Run: headless pygame with SDL's dummy video driver; simulated clock (each Clock.tick advances the game by its frame time, no real sleeping); random seed 0; keys injected as events and as key.get_pressed() state; no mouse input.
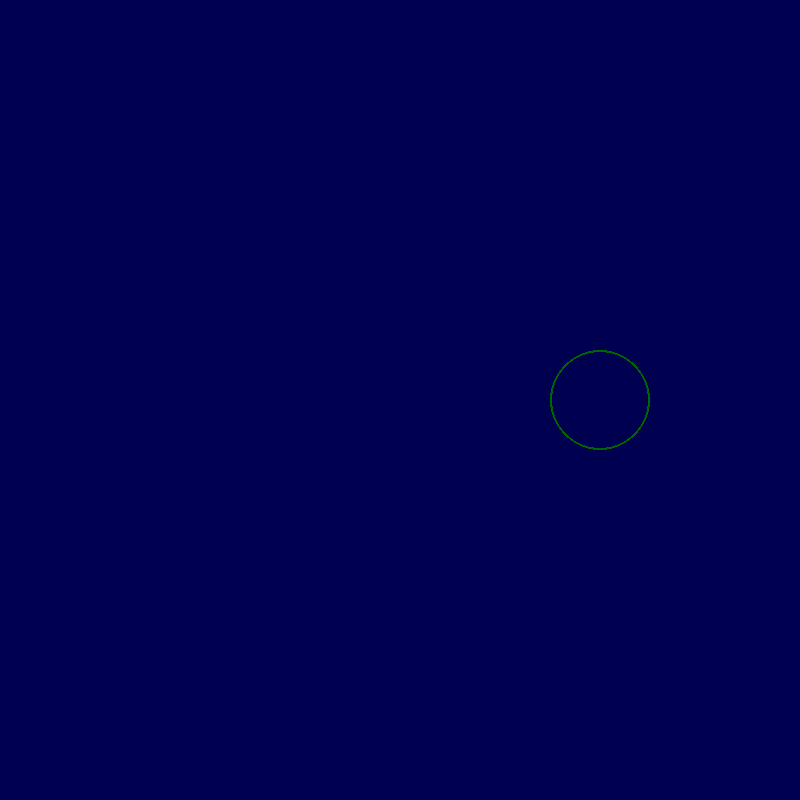
Frame 1 of 4 · flips 1–60 · no input
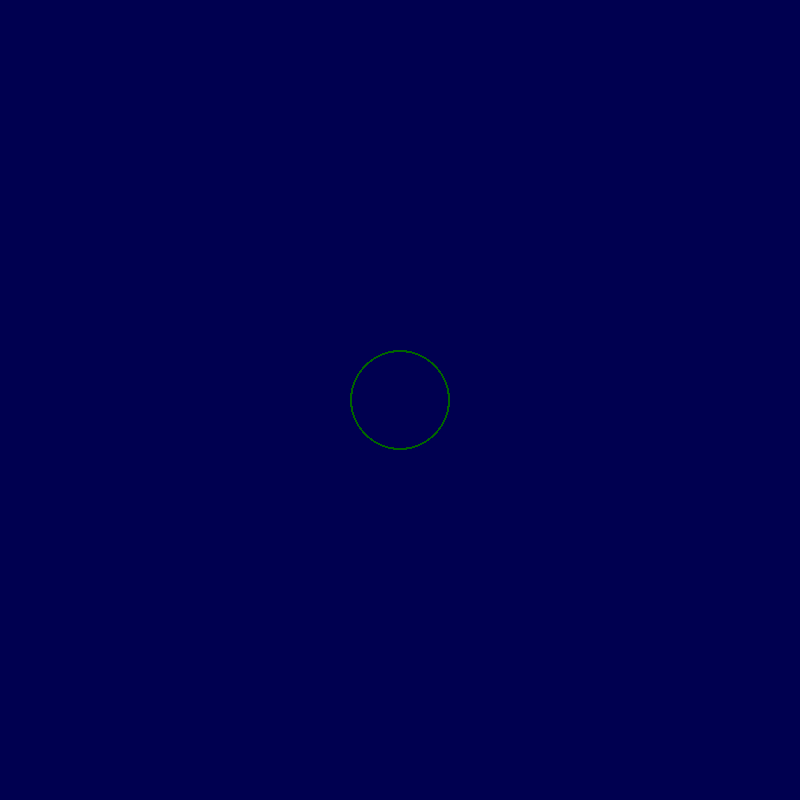
Frame 2 of 4 · flips 61–180 · tapped SPACE, RETURN · held RIGHT (→), D
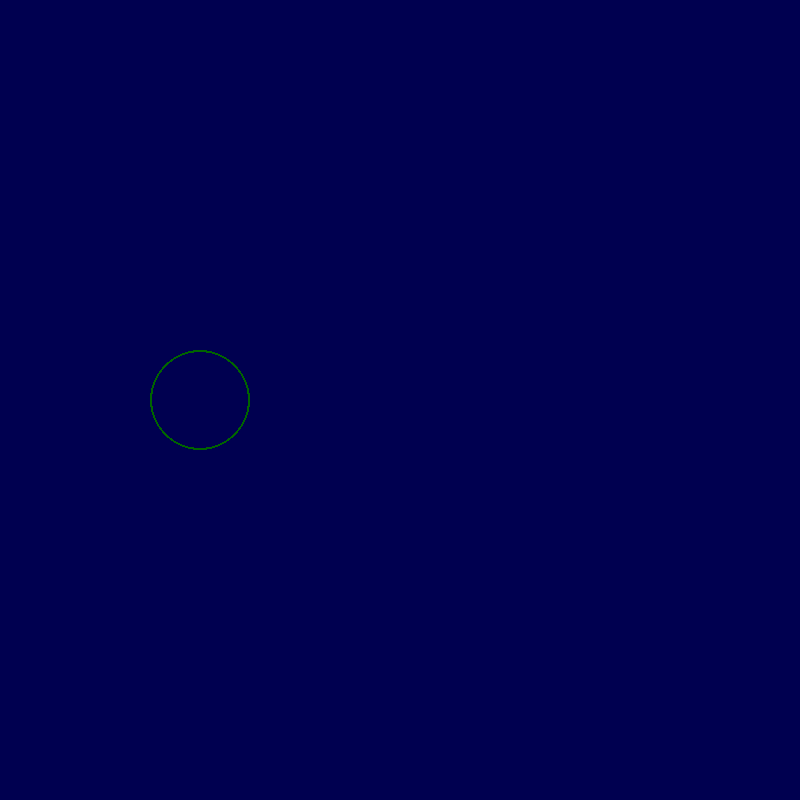
Frame 3 of 4 · flips 181–300 · held DOWN (↓), S
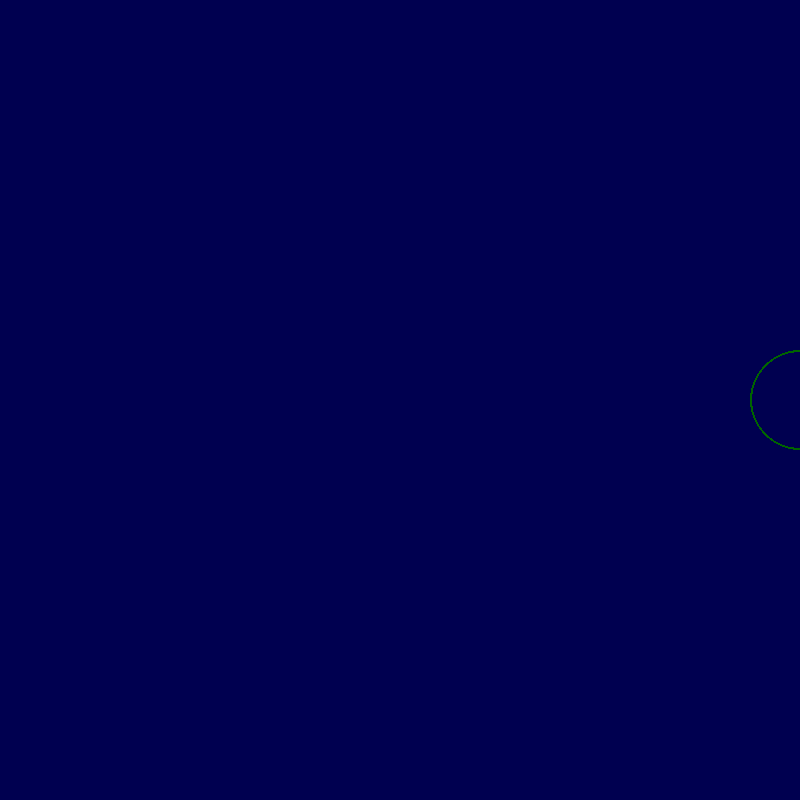
Frame 4 of 4 · flips 301–420 · held LEFT (←), A, UP (↑), W

The pygame program that drew these frames:

import pygame
import operator

pygame.init()
clock = pygame.time.Clock()

done = False


COLOR_BACKGROUND = (0, 0, 80)
COLOR_CIRCLE = (0, 100, 0)


class Cosmos:
    def __init__(self, size=(800, 800)):
        self.size = size
        self.screen = pygame.display.set_mode(size)

    def draw(self):
        self.screen.fill(COLOR_BACKGROUND)

    def contain(self, asteroid):
        pos = asteroid.pos
        if pos[0] > self.size[0]:
            pos[0] = pos[0] - self.size[0]
        if pos[1] > self.size[1]:
            pos[1] = pos[1] - self.size[1]
        if pos[0] < 0:
            pos[0] = pos[0] + self.size[0]
        if pos[1] < 1:
            pos[1] = pos[1] + self.size[1]
        asteroid.pos = pos


class Asteroid:
    def __init__(self):
        self.pos = [300.0, 400.0]
        self.dir = [5.0, 0.0]

    def draw(self, surface):
        pos = [int(c) for c in self.pos]
        pygame.draw.circle(surface, COLOR_CIRCLE, pos, 50, 2)

    def animate(self):
        self.pos = list(map(operator.add, self.pos, self.dir))


cosmos = Cosmos()
asteroid = Asteroid()


while not done:
    for event in pygame.event.get():
        if event.type == pygame.QUIT or (
            event.type == pygame.KEYDOWN and event.key == pygame.K_ESCAPE
        ):
            done = True

    cosmos.draw()

    asteroid.animate()
    cosmos.contain(asteroid)
    asteroid.draw(cosmos.screen)

    pygame.display.flip()
    clock.tick(30)
